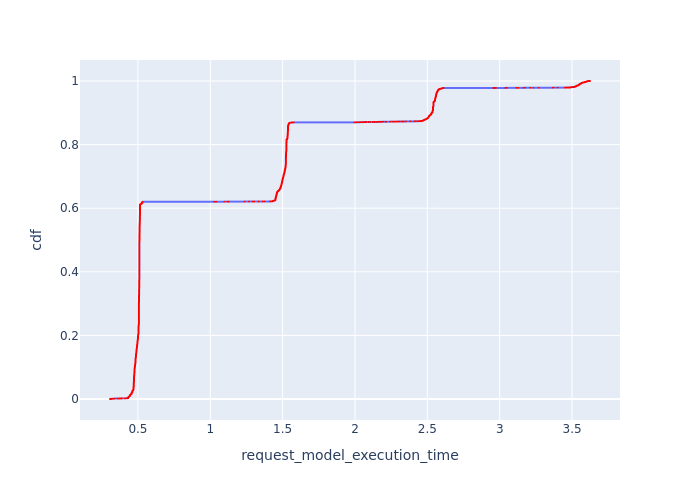

Source data for this figure (header and first rows):
, Request Id, request_model_execution_time, cdf
0, 1, 0.307, 7.386615452799527e-05
1, 5, 0.3096, 0.0001477
2, 9, 0.3118, 0.0002216
3, 11, 0.3134, 0.0002955
4, 12, 0.3134, 0.0003693
5, 13, 0.3151, 0.0004432
6, 21, 0.3187, 0.0005171
7, 22, 0.3187, 0.0005909
8, 23, 0.3195, 0.0006648
9, 24, 0.3195, 0.0007387
10, 27, 0.3204, 0.0008125
11, 33, 0.3224, 0.0008864
12, 40, 0.3321, 0.0009603
13, 42, 0.3327, 0.001034
14, 51, 0.3364, 0.001108
15, 52, 0.3372, 0.001182
16, 58, 0.3394, 0.001256
17, 64, 0.3406, 0.00133
18, 71, 0.3589, 0.001403
19, 75, 0.3663, 0.001477
20, 77, 0.3715, 0.001551
21, 78, 0.3767, 0.001625
23, 80, 0.3789, 0.001699
25, 82, 0.38, 0.001773
28, 86, 0.3847, 0.001847
26, 85, 0.385, 0.001921
29, 88, 0.3897, 0.001994
30, 99, 0.4098, 0.002068
31, 100, 0.4143, 0.002142
32, 101, 0.4143, 0.002216
33, 102, 0.4187, 0.00229
42, 111, 0.4297, 0.002364
43, 112, 0.4308, 0.002438
44, 113, 0.4308, 0.002511
36, 104, 0.4317, 0.002585
1431, 1532, 0.4317, 0.002659
1432, 1533, 0.4317, 0.002733
1433, 1534, 0.4317, 0.002807
1443, 1543, 0.4317, 0.002881
1444, 1544, 0.4317, 0.002955
1445, 1545, 0.4317, 0.003029
1448, 1548, 0.4317, 0.003102
1449, 1549, 0.4317, 0.003176
1434, 1535, 0.4317, 0.00325
1435, 1536, 0.4317, 0.003324
1436, 1538, 0.4317, 0.003398
1437, 1539, 0.4317, 0.003472
1442, 1542, 0.4317, 0.003546
1446, 1546, 0.4317, 0.003619
1447, 1547, 0.4317, 0.003693
1450, 1550, 0.4317, 0.003767
1451, 1551, 0.4317, 0.003841
1452, 1552, 0.4317, 0.003915
1454, 1554, 0.4317, 0.003989
1455, 1555, 0.4317, 0.004063
1439, 1540, 0.4317, 0.004137
1440, 1541, 0.4317, 0.00421
1453, 1553, 0.4317, 0.004284
1464, 1564, 0.4326, 0.004358
1461, 1560, 0.4326, 0.004432
... 13,478 more rows
